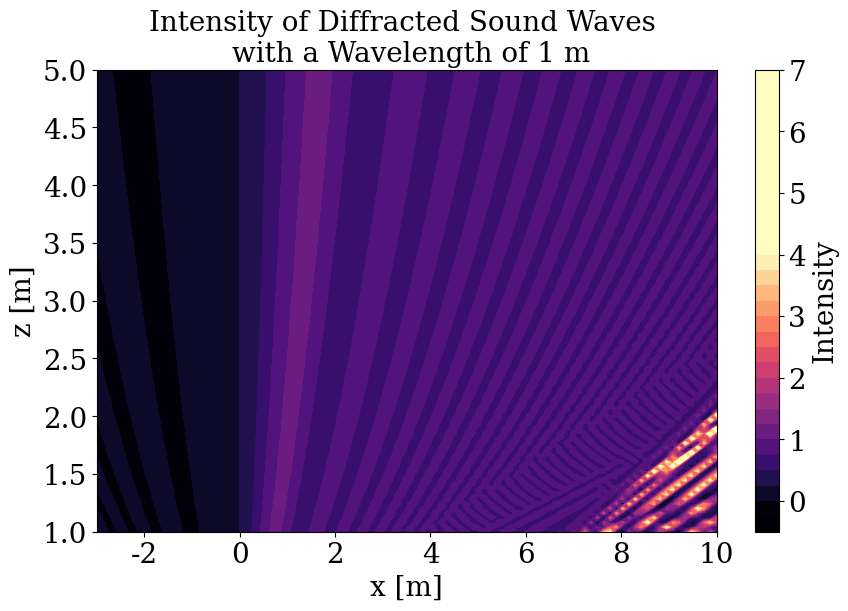
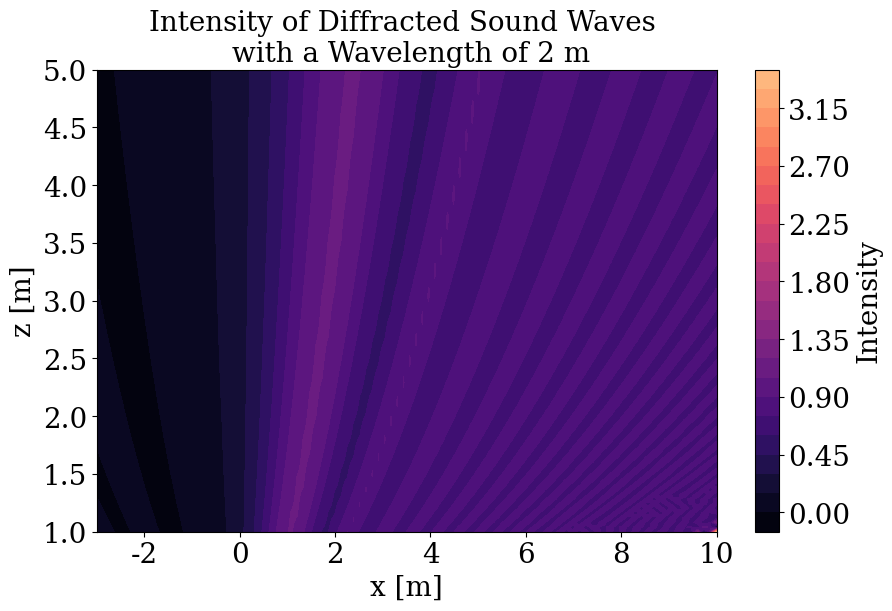
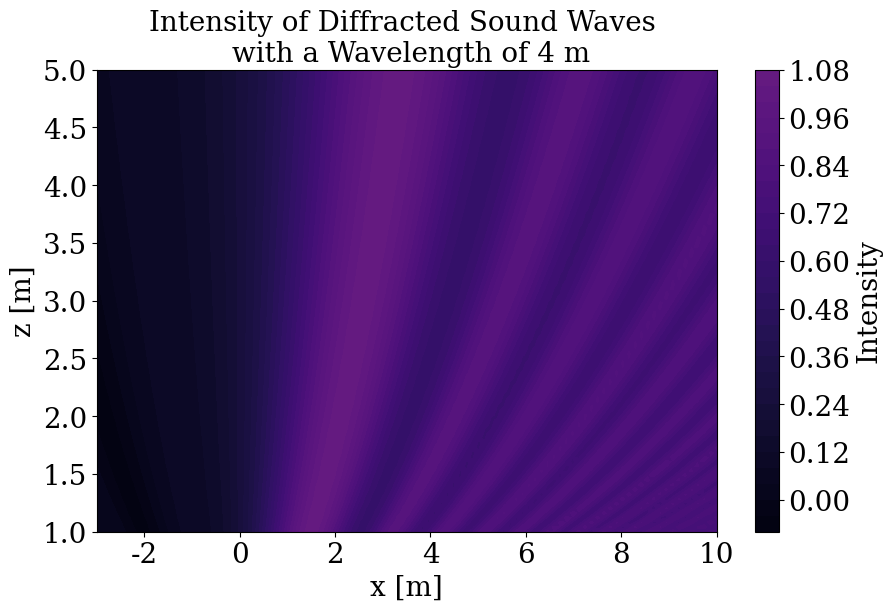

The matplotlib source for these figures, in order:
#!/usr/bin/env python3
# -*- coding: utf-8 -*-
"""
Created on Wed Sep 29 19:46:54 2021

@author: emmajarvis
"""

import numpy as np
import matplotlib.pyplot as plt

# Plotting parameters
plt.rcParams['figure.figsize'] = (10,6)
plt.rcParams['font.family']='serif'

plt.rcParams['mathtext.fontset'] = 'cm'

S = 20
L = 20
T = 20

plt.rc('font', size = S)
plt.rc('axes', titlesize = T)
plt.rc('axes', labelsize = S)
plt.rc('xtick', labelsize = S)
plt.rc('ytick', labelsize = S)
plt.rc('legend', fontsize = L)
plt.rc('figure', titlesize = S)

def griddy():
    plt.minorticks_on()
    plt.grid(color='black',
             which='major',
             linestyle=":",
             linewidth='0.4',
             )
    plt.grid(color='black',
             which='minor',
             linestyle=":",
             linewidth='0.2',
             )

##############################################################################

#Taken from Lab03_Q1_b
def  gaussxw(N):
    
    #Initial approximation to roots of the Legendre polynomial
    a = np.linspace(3, 4*N-1, N)/(4*N+2)
    x = np.cos(np.pi*a+1/(8*N*N*np.tan(a)))
    
    # Find roots using Newton's method
    epsilon = 1e-15
    delta = 1.0
    while delta>epsilon:
        p0 = np.ones(N,float)
        p1 = np.copy(x)
        
        for k in range(1,N):
            p0,p1 = p1,((2*k+1)*x*p1-k*p0)/(k+1)
        
        dp = (N+1)*(p0-x*p1)/(1-x*x)
        dx = p1/dp
        x -= dx
        delta= max(abs(dx))
        
    # Calculate the weights
    w = 2*(N+1)*(N+1)/(N*N*(1-x*x)*dp*dp)
    return x,w


def gauss(f, x, w, a, b):
    
    xp = 0.5*(b-a)*x + 0.5*(b+a)
    wp = 0.5*(b-a)*w
    s = 0.0
    for k in range(N):
        s += wp[k]*f(xp[k])
    return s

def C(t):
    return np.cos(1/2*np.pi*t**2)

def S(t):
    return np.sin(1/2*np.pi*t**2)

def I(C, S):
    return 1/8*((2*C+1)**2+(2*S+1)**1)
##############################################################################



N=50  # number of slices

x = np.linspace(-3, 10, 100) #array of x values
z = np.linspace(1, 5, 100) # array of z values

def contour_plot(lam):
    """
    Generate contour plot of intensity for (x,z) points

    Parameters
    ----------
    lam : int
        Wavelength in metres.

    Returns
    -------
    None.

    """
    X, Z = np.meshgrid(x, z) #make meshgrid of x and z values for contour plot
    b = X*np.sqrt(2/(lam*Z))  # Lower bound of integral
    a = np.zeros([100, 100])  # upper bound of integral
    

    #initialize list of all fresnel integral values
    Cs = []
    Ss = []

    #get fresnel integral values for each (x,z) value
    y, w = gaussxw(N)
   
    for i in range(len(x)):
        
        Cs.append([])
        Ss.append([])
        for j in range(len(z)):
            #compute using gaussian quadrature
            Cs[i].append(gauss(C, y, w, a[i][j], b[i][j]))
            Ss[i].append(gauss(S, y, w, a[i][j], b[i][j]))
     
    #turn lists into arrays
    Cs = np.asarray(Cs)
    Ss = np.asarray(Ss)

    #compute intensity values
    I_2D = I(Cs, Ss)

    X, Z = np.meshgrid(x, z)
    #make contour plot
    plt.figure()
    plt.contourf(X, Z, I_2D, levels=30, vmin=-0.2, vmax=4.0, cmap = 'magma')
    plt.colorbar(label = 'Intensity')
    plt.xlabel('x [m]')
    plt.ylabel('z [m]')
    plt.title('Intensity of Diffracted Sound Waves \n with a Wavelength of '+str(lam)+' m')
    # plt.savefig('/Users/<user>/Desktop/intensity_2D_lam_'+str(lam)+'_title.png', dpi = 500)
    plt.show()
    
#contour plot for a wavelength of 1m    
contour_plot(1) 

#contour plot for a wavelength ogf 2m
contour_plot(2)

#contour plot for a wavelength of 4m
contour_plot(4)